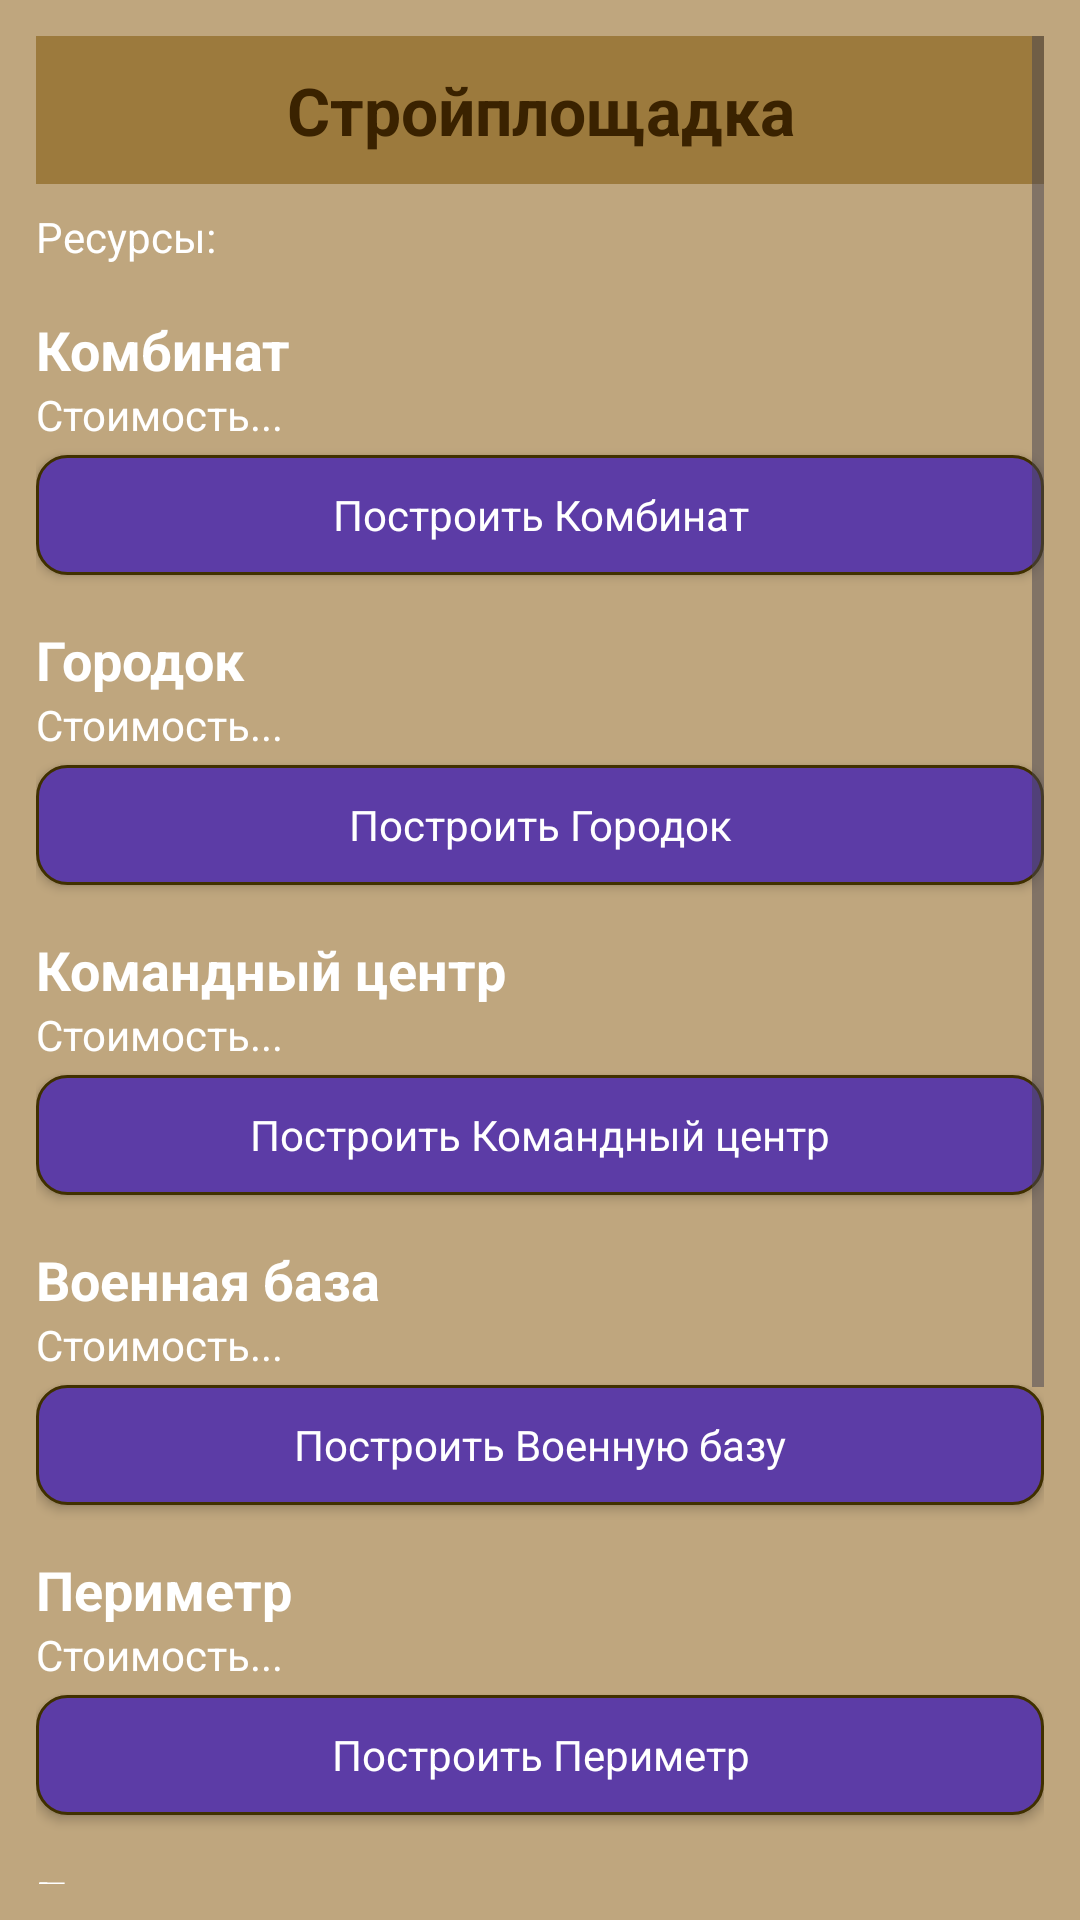

Layout XML and referenced resources for this Android screen:
<!-- AndroidManifest.xml: application theme Theme.Derzhava -->
<!-- res/layout/fragment_build.xml -->
<?xml version="1.0" encoding="utf-8"?>
<ScrollView xmlns:android="http://schemas.android.com/apk/res/android"
    android:layout_width="match_parent"
    android:layout_height="match_parent"
    android:background="@color/derzhava_bg"
    android:padding="12dp">

    <LinearLayout
        android:layout_width="match_parent"
        android:layout_height="wrap_content"
        android:orientation="vertical">

        
        <TextView
            android:id="@+id/tvBuildTitle"
            android:layout_width="match_parent"
            android:layout_height="wrap_content"
            android:background="@color/derzhava_header"
            android:gravity="center"
            android:padding="10dp"
            android:text="Стройплощадка"
            android:textColor="@color/derzhava_text_dark"
            android:textSize="22sp"
            android:textStyle="bold" />

        
        <TextView
            android:id="@+id/tvResources"
            android:layout_width="match_parent"
            android:layout_height="wrap_content"
            android:layout_marginTop="8dp"
            android:text="Ресурсы:"
            android:textColor="@color/derzhava_text_light"
            android:textSize="14sp" />

        
        <TextView
            android:layout_width="match_parent"
            android:layout_height="wrap_content"
            android:layout_marginTop="16dp"
            android:text="Комбинат"
            android:textColor="@color/derzhava_text_light"
            android:textSize="18sp"
            android:textStyle="bold" />

        <TextView
            android:id="@+id/tvKombinatCost"
            android:layout_width="match_parent"
            android:layout_height="wrap_content"
            android:text="Стоимость..."
            android:textColor="@color/derzhava_text_light"
            android:textSize="14sp" />

        <Button
            android:id="@+id/btnBuildKombinat"
            style="@style/Derzhava.Button"
            android:layout_width="match_parent"
            android:layout_height="wrap_content"
            android:layout_marginTop="4dp"
            android:text="Построить Комбинат" />

        
        <TextView
            android:layout_width="match_parent"
            android:layout_height="wrap_content"
            android:layout_marginTop="16dp"
            android:text="Городок"
            android:textColor="@color/derzhava_text_light"
            android:textSize="18sp"
            android:textStyle="bold" />

        <TextView
            android:id="@+id/tvTownCost"
            android:layout_width="match_parent"
            android:layout_height="wrap_content"
            android:text="Стоимость..."
            android:textColor="@color/derzhava_text_light"
            android:textSize="14sp" />

        <Button
            android:id="@+id/btnBuildTown"
            style="@style/Derzhava.Button"
            android:layout_width="match_parent"
            android:layout_height="wrap_content"
            android:layout_marginTop="4dp"
            android:text="Построить Городок" />

        
        <TextView
            android:layout_width="match_parent"
            android:layout_height="wrap_content"
            android:layout_marginTop="16dp"
            android:text="Командный центр"
            android:textColor="@color/derzhava_text_light"
            android:textSize="18sp"
            android:textStyle="bold" />

        <TextView
            android:id="@+id/tvCommandCenterCost"
            android:layout_width="match_parent"
            android:layout_height="wrap_content"
            android:text="Стоимость..."
            android:textColor="@color/derzhava_text_light"
            android:textSize="14sp" />

        <Button
            android:id="@+id/btnBuildCommandCenter"
            style="@style/Derzhava.Button"
            android:layout_width="match_parent"
            android:layout_height="wrap_content"
            android:layout_marginTop="4dp"
            android:text="Построить Командный центр" />

        
        <TextView
            android:layout_width="match_parent"
            android:layout_height="wrap_content"
            android:layout_marginTop="16dp"
            android:text="Военная база"
            android:textColor="@color/derzhava_text_light"
            android:textSize="18sp"
            android:textStyle="bold" />

        <TextView
            android:id="@+id/tvWarBaseCost"
            android:layout_width="match_parent"
            android:layout_height="wrap_content"
            android:text="Стоимость..."
            android:textColor="@color/derzhava_text_light"
            android:textSize="14sp" />

        <Button
            android:id="@+id/btnBuildWarBase"
            style="@style/Derzhava.Button"
            android:layout_width="match_parent"
            android:layout_height="wrap_content"
            android:layout_marginTop="4dp"
            android:text="Построить Военную базу" />

        
        <TextView
            android:layout_width="match_parent"
            android:layout_height="wrap_content"
            android:layout_marginTop="16dp"
            android:text="Периметр"
            android:textColor="@color/derzhava_text_light"
            android:textSize="18sp"
            android:textStyle="bold" />

        <TextView
            android:id="@+id/tvPerimetrCost"
            android:layout_width="match_parent"
            android:layout_height="wrap_content"
            android:text="Стоимость..."
            android:textColor="@color/derzhava_text_light"
            android:textSize="14sp" />

        <Button
            android:id="@+id/btnBuildPerimetr"
            style="@style/Derzhava.Button"
            android:layout_width="match_parent"
            android:layout_height="wrap_content"
            android:layout_marginTop="4dp"
            android:text="Построить Периметр" />

        
        <TextView
            android:layout_width="match_parent"
            android:layout_height="wrap_content"
            android:layout_marginTop="16dp"
            android:text="Биржа"
            android:textColor="@color/derzhava_text_light"
            android:textSize="18sp"
            android:textStyle="bold" />

        <TextView
            android:id="@+id/tvBirzhaCost"
            android:layout_width="match_parent"
            android:layout_height="wrap_content"
            android:text="Стоимость..."
            android:textColor="@color/derzhava_text_light"
            android:textSize="14sp" />

        <Button
            android:id="@+id/btnBuildBirzha"
            style="@style/Derzhava.Button"
            android:layout_width="match_parent"
            android:layout_height="wrap_content"
            android:layout_marginTop="4dp"
            android:text="Построить Биржу" />

        
        <TextView
            android:layout_width="match_parent"
            android:layout_height="wrap_content"
            android:layout_marginTop="16dp"
            android:text="Сторожевая башня"
            android:textColor="@color/derzhava_text_light"
            android:textSize="18sp"
            android:textStyle="bold" />

        <TextView
            android:id="@+id/tvWatchTowerCost"
            android:layout_width="match_parent"
            android:layout_height="wrap_content"
            android:text="Стоимость..."
            android:textColor="@color/derzhava_text_light"
            android:textSize="14sp" />

        <Button
            android:id="@+id/btnBuildWatchTower"
            style="@style/Derzhava.Button"
            android:layout_width="match_parent"
            android:layout_height="wrap_content"
            android:layout_marginTop="4dp"
            android:text="Построить Сторожевую башню" />

        
        <Button
            android:id="@+id/btnBack"
            style="@style/Derzhava.Button"
            android:layout_width="match_parent"
            android:layout_height="wrap_content"
            android:layout_marginTop="24dp"
            android:text="Назад в Державу" />

    </LinearLayout>
</ScrollView>
<!-- resources referenced by this layout -->
<resources>
  <color name="derzhava_bg">#BFA67E</color>
  <color name="derzhava_header">#9C7A3D</color>
  <color name="derzhava_text_dark">#3A2200</color>
  <color name="derzhava_text_light">#FFFFFF</color>
  <style name="Derzhava.Button">
          <item name="android:background">@drawable/bg_derzhava_button</item>
          <item name="android:textColor">@color/derzhava_text_light</item>
          <item name="android:textAllCaps">false</item>
          <item name="android:textSize">14sp</item>
          <item name="android:gravity">center</item>
          <item name="android:minHeight">40dp</item>
      </style>
  <style name="Theme.Derzhava" parent="Base.Theme.Derzhava" />
  <!-- drawable bg_derzhava_button (drawable) -->
  <?xml version="1.0" encoding="utf-8"?>
  <ripple xmlns:android="http://schemas.android.com/apk/res/android"
      android:color="#40FFFFFF">
  
      <item android:drawable="@drawable/bg_derzhava_button_base" />
  
  </ripple>
  <style name="Base.Theme.Derzhava" parent="Theme.Material3.DayNight.NoActionBar">
          
          
      </style>
  <!-- drawable bg_derzhava_button_base (drawable) -->
  <?xml version="1.0" encoding="utf-8"?>
  <shape xmlns:android="http://schemas.android.com/apk/res/android">
      
      <corners android:radius="10dp" />
  
      
      <solid android:color="@color/derzhava_button" />
  
      
      <padding
          android:left="8dp"
          android:top="8dp"
          android:right="8dp"
          android:bottom="8dp" />
  
      
      <stroke
          android:width="1dp"
          android:color="#403000" />
  </shape>
  <color name="derzhava_button">#5C3CA6</color>
</resources>
